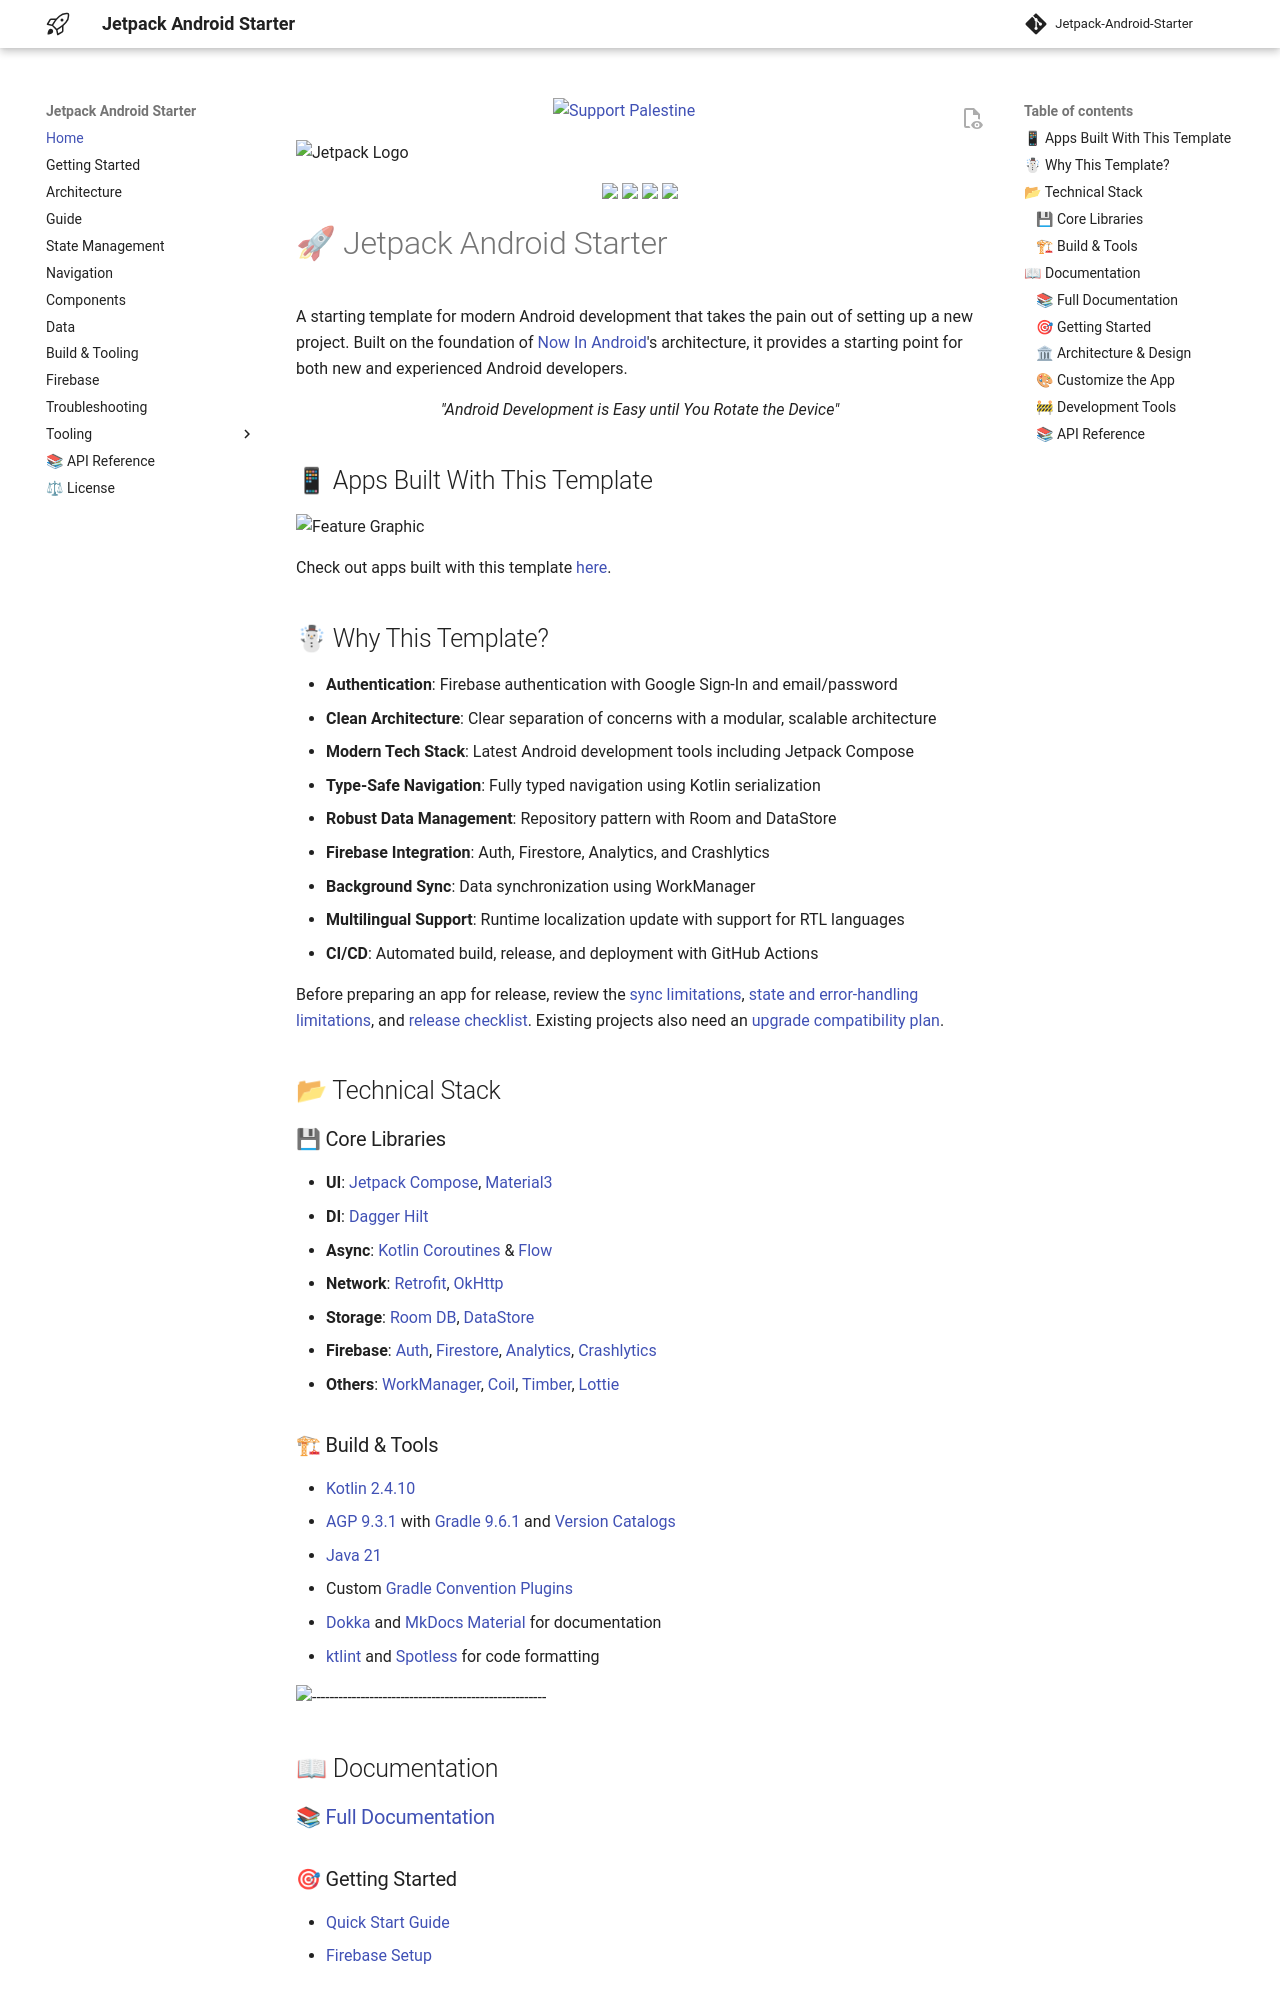

repository: atick-faisal/Jetpack-Android-Starter · page: index.html · generator: mkdocs

<div align="center"><a href="https://github.com/Safouene1/support-palestine-banner/blob/master/Markdown-pages/Support.md"><img src="https://raw.githubusercontent.com/Safouene1/support-palestine-banner/master/banner-support.svg" alt="Support Palestine" style="width: 100%;"></a></div>

![Jetpack Logo](https://github.com/atick-faisal/Jetpack-Compose-Starter/assets/38709932/6d8f68ad-3045-4736-99ed-86c1593f1241)

<p align="center">
    <a href="https://github.com/atick-faisal/Jetpack-Android-Starter/releases"><img src="https://img.shields.io/github/release/atick-faisal/Jetpack-Android-Starter?colorA=363a4f&colorB=b7bdf8&style=for-the-badge"></a>
    <a href="https://github.com/atick-faisal/Jetpack-Android-Starter/issues"><img src="https://img.shields.io/github/issues/atick-faisal/Jetpack-Android-Starter?colorA=363a4f&colorB=f5a97f&style=for-the-badge"></a>
    <a href="https://github.com/atick-faisal/Jetpack-Android-Starter/contributors"><img src="https://img.shields.io/badge/contributors-welcome-a6da95?labelColor=363a4f&style=for-the-badge"></a>
    <img src="https://img.shields.io/github/actions/workflow/status/atick-faisal/Jetpack-Android-Starter/ci.yml?style=for-the-badge&logo=android&labelColor=363a4f"/>
</p>

# 🚀 Jetpack Android Starter

A starting template for modern Android development that takes the pain out of setting up a new
project. Built on the foundation of [Now In Android](https://github.com/android/nowinandroid)'s
architecture, it provides a starting point for both new and experienced Android developers.

<div align="center">
  <p><i>"Android Development is Easy until You Rotate the Device"</i></p>
</div>

## 📱 Apps Built With This Template

![Feature Graphic](https://github.com/user-attachments/assets/17e81025-2184-4a5a-8485-8b18de3cbabb)

Check out apps built with this
template [here](https://github.com/atick-faisal?tab=repositories&q=&type=source&language=kotlin&sort=).

## ☃ Why This Template?

- **Authentication**: Firebase authentication with Google Sign-In and
  email/password
- **Clean Architecture**: Clear separation of concerns with a modular, scalable architecture
- **Modern Tech Stack**: Latest Android development tools including Jetpack Compose
- **Type-Safe Navigation**: Fully typed navigation using Kotlin serialization
- **Robust Data Management**: Repository pattern with Room and DataStore
- **Firebase Integration**: Auth, Firestore, Analytics, and Crashlytics
- **Background Sync**: Data synchronization using WorkManager
- **Multilingual Support**: Runtime localization update with support for RTL languages
- **CI/CD**: Automated build, release, and deployment with GitHub Actions

Before preparing an app for release, review the [sync limitations](docs/data.md#delivery-and-conflict-limitations),
[state and error-handling limitations](docs/state-management.md), and
[release checklist](docs/build-and-tooling.md#release). Existing projects also need an
[upgrade compatibility plan](docs/firebase.md#existing-installs-and-documents).

## 📂 Technical Stack

### 💾 Core Libraries

- **UI**: [Jetpack Compose](https://developer.android.com/compose), [Material3](https://m3.material.io/)
- **DI**: [Dagger Hilt](https://dagger.dev/hilt/)
- **Async**: [Kotlin Coroutines](https://kotlinlang.org/docs/coroutines-overview.html) & [Flow](https://kotlinlang.org/docs/flow.html)
- **Network**: [Retrofit](https://square.github.io/retrofit/), [OkHttp](https://square.github.io/okhttp/)
- **Storage**: [Room DB](https://developer.android.com/training/data-storage/room), [DataStore](https://developer.android.com/topic/libraries/architecture/datastore)
- **Firebase**: [Auth](https://firebase.google.com/docs/auth/android/start), [Firestore](https://firebase.google.com/docs/firestore/quickstart), [Analytics](https://firebase.google.com/docs/analytics), [Crashlytics](https://firebase.google.com/docs/crashlytics)
- **Others**: [WorkManager](https://developer.android.com/topic/libraries/architecture/workmanager), [Coil](https://coil-kt.github.io/coil/), [Timber](https://github.com/JakeWharton/timber), [Lottie](https://airbnb.io/lottie/)
